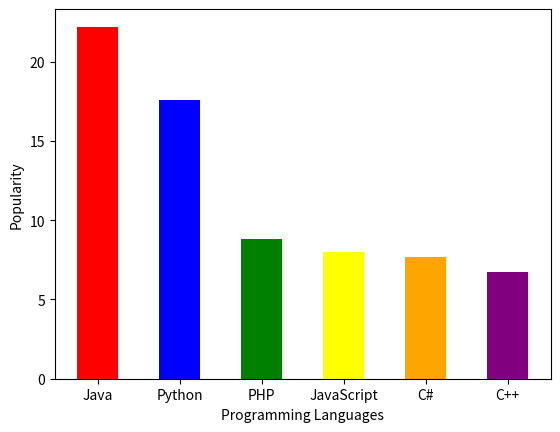

Here is the Python script that generated this plot:
# Write a Python programming to display a bar chart of the popularity of programming
# Languages.
# Sample data:
# Programming languages: Java, Python, PHP, JavaScript, C#, C++
# Popularity: 22.2, 17.6, 8.8, 8, 7.7, 6.7

from matplotlib import pyplot as plt

languages = ['Java', 'Python', 'PHP', 'JavaScript', 'C#', 'C++']
popularity = [22.2, 17.6, 8.8, 8, 7.7, 6.7]

plt.bar(languages, popularity,width=0.5, color=['red', 'blue', 'green', 'yellow', 'orange', 'purple'])

plt.xlabel('Programming Languages')
plt.ylabel('Popularity')

plt.show()
